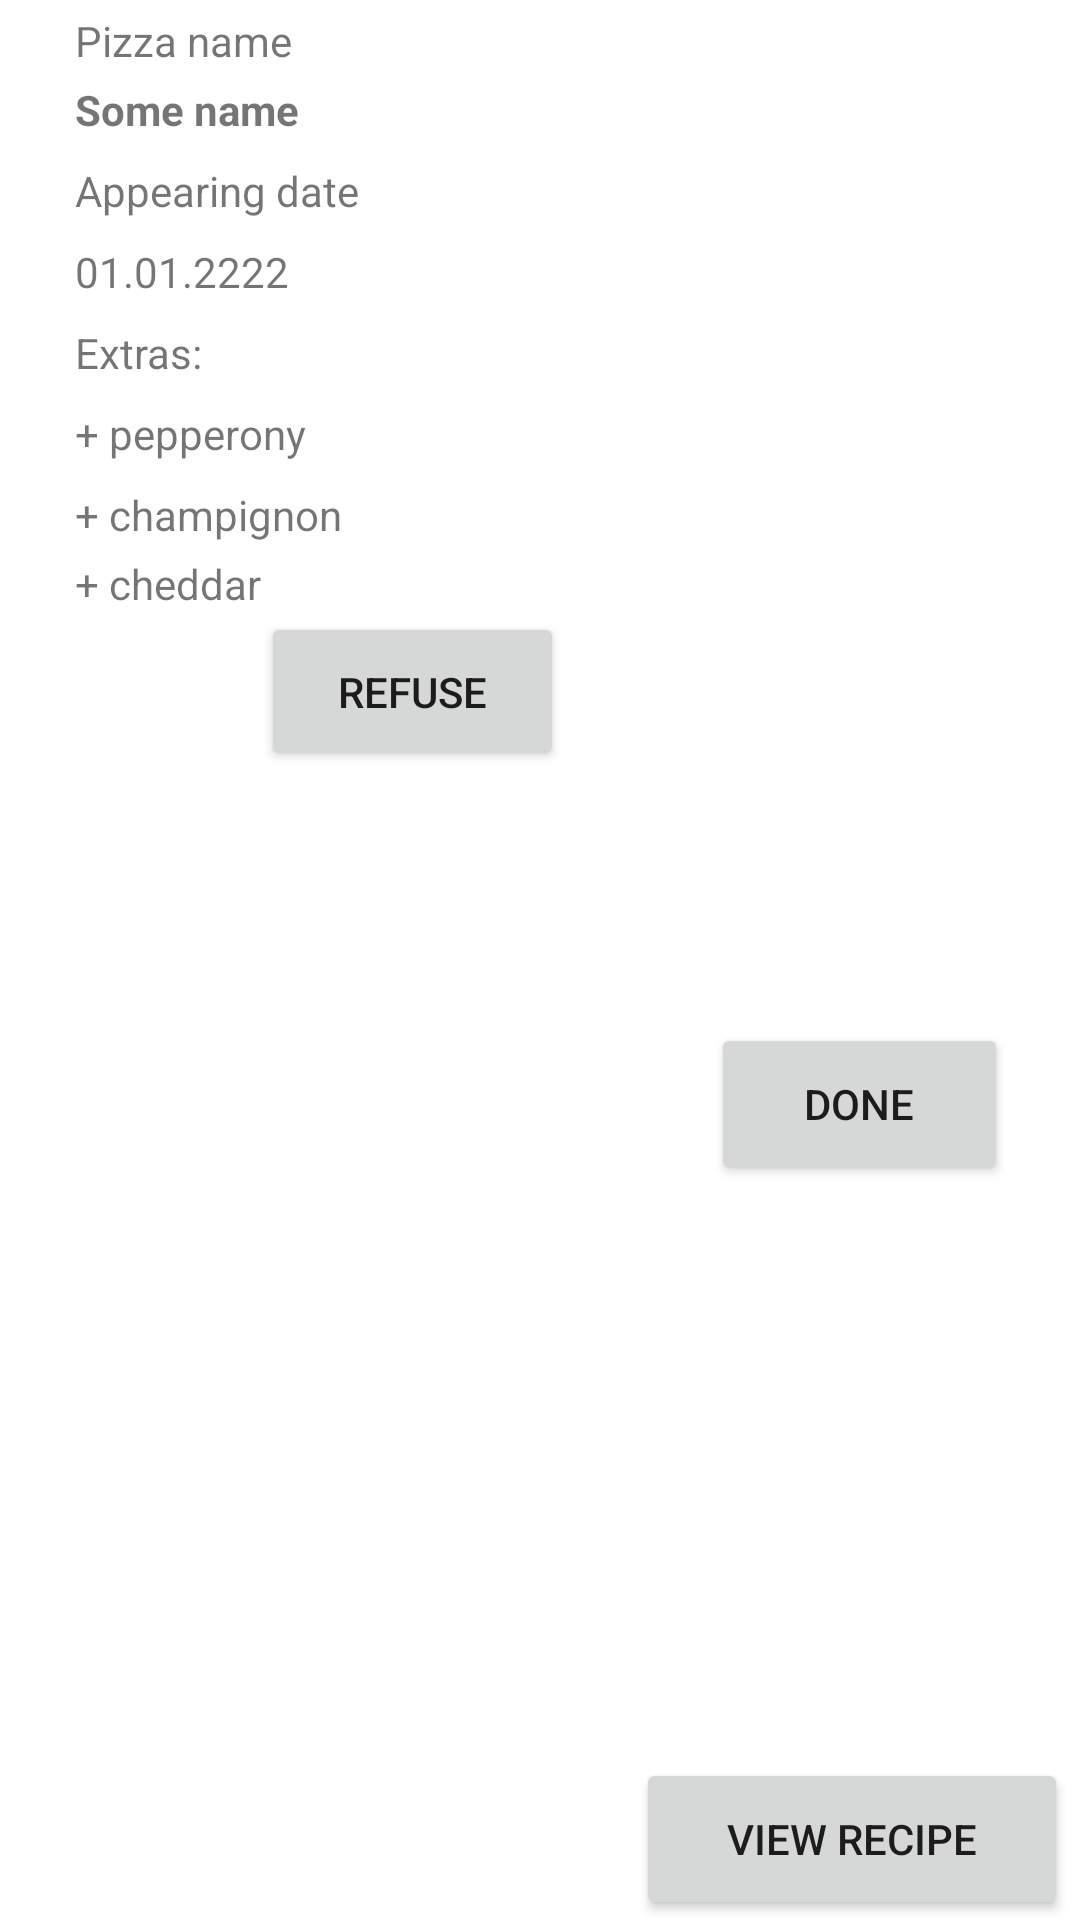

Reconstruct the res/layout file that produces this screen, plus the resources it refers to.
<!-- AndroidManifest.xml: application theme Theme.ChiefApp -->
<!-- res/layout/taken_pizza.xml -->
<?xml version="1.0" encoding="utf-8"?>
<androidx.constraintlayout.widget.ConstraintLayout xmlns:android="http://schemas.android.com/apk/res/android"
    xmlns:app="http://schemas.android.com/apk/res-auto"
    xmlns:tools="http://schemas.android.com/tools"
    android:layout_width="match_parent"
    android:layout_height="wrap_content">

    <androidx.cardview.widget.CardView
        android:id="@+id/pizza_photo_container"
        android:layout_width="wrap_content"
        android:layout_height="wrap_content"
        android:layout_margin="5dp"
        app:cardCornerRadius="4dp"
        app:layout_constraintBottom_toBottomOf="parent"
        app:layout_constraintStart_toStartOf="parent"
        app:layout_constraintTop_toTopOf="parent">

    </androidx.cardview.widget.CardView>

    <TextView
        android:id="@+id/pizza_name"
        android:layout_width="250dp"
        android:layout_height="wrap_content"
        android:layout_marginStart="20dp"
        android:layout_marginTop="4dp"
        android:ellipsize="end"
        android:maxLines="2"
        android:text="Some name"
        android:textStyle="bold"
        app:layout_constraintStart_toEndOf="@+id/pizza_photo_container"
        app:layout_constraintTop_toBottomOf="@+id/textView"
        tools:ignore="MissingConstraints" />

    <TextView
        android:id="@+id/order_date"
        android:layout_width="125dp"
        android:layout_height="wrap_content"
        android:layout_marginStart="20dp"
        android:layout_marginTop="8dp"
        android:ellipsize="end"
        android:maxLines="2"
        android:text="01.01.2222"
        app:layout_constraintStart_toEndOf="@+id/pizza_photo_container"
        app:layout_constraintTop_toBottomOf="@+id/textView5"
        tools:ignore="MissingConstraints" />

    <TextView
        android:id="@+id/textView"
        android:layout_width="wrap_content"
        android:layout_height="wrap_content"
        android:layout_marginStart="20dp"
        android:layout_marginTop="4dp"
        android:text="Pizza name"
        app:layout_constraintStart_toEndOf="@+id/pizza_photo_container"
        app:layout_constraintTop_toTopOf="parent" />

    <TextView
        android:id="@+id/textView7"
        android:layout_width="wrap_content"
        android:layout_height="wrap_content"
        android:layout_marginStart="20dp"
        android:layout_marginTop="8dp"
        android:text="Extras:"
        app:layout_constraintStart_toEndOf="@+id/pizza_photo_container"
        app:layout_constraintTop_toBottomOf="@+id/order_date" />

    <TextView
        android:id="@+id/textView8"
        android:layout_width="wrap_content"
        android:layout_height="wrap_content"
        android:layout_marginStart="20dp"
        android:layout_marginTop="8dp"
        android:text="+ pepperony"
        app:layout_constraintStart_toEndOf="@+id/pizza_photo_container"
        app:layout_constraintTop_toBottomOf="@+id/textView7" />

    <TextView
        android:id="@+id/textView9"
        android:layout_width="wrap_content"
        android:layout_height="wrap_content"
        android:layout_marginStart="20dp"
        android:layout_marginTop="8dp"
        android:text="+ champignon"
        app:layout_constraintStart_toEndOf="@+id/pizza_photo_container"
        app:layout_constraintTop_toBottomOf="@+id/textView8" />

    <TextView
        android:id="@+id/textView10"
        android:layout_width="wrap_content"
        android:layout_height="wrap_content"
        android:layout_marginStart="20dp"
        android:layout_marginTop="4dp"
        android:text="+ cheddar"
        app:layout_constraintStart_toEndOf="@+id/pizza_photo_container"
        app:layout_constraintTop_toBottomOf="@+id/textView9" />

    <TextView
        android:id="@+id/textView5"
        android:layout_width="wrap_content"
        android:layout_height="wrap_content"
        android:layout_marginStart="20dp"
        android:layout_marginTop="8dp"
        android:text="Appearing date"
        app:layout_constraintStart_toEndOf="@+id/pizza_photo_container"
        app:layout_constraintTop_toBottomOf="@+id/pizza_name" />

    <Button
        android:id="@+id/button2"
        android:layout_width="99dp"
        android:layout_height="54dp"
        android:layout_marginEnd="24dp"
        android:text="Done"
        app:layout_constraintBottom_toBottomOf="parent"
        app:layout_constraintEnd_toEndOf="parent"
        app:layout_constraintTop_toBottomOf="@+id/pizza_name"
        app:layout_constraintVertical_bias="0.546" />

    <Button
        android:id="@+id/recipe_button"
        android:layout_width="144dp"
        android:layout_height="54dp"
        android:layout_marginEnd="4dp"
        android:text="View recipe"
        app:layout_constraintBottom_toBottomOf="parent"
        app:layout_constraintEnd_toEndOf="parent"
        app:layout_constraintTop_toBottomOf="@+id/button2"
        app:layout_constraintVertical_bias="1.0" />

    <Button
        android:id="@+id/button3"
        android:layout_width="101dp"
        android:layout_height="53dp"
        android:layout_marginEnd="24dp"
        android:text="Refuse"
        app:layout_constraintBottom_toBottomOf="parent"
        app:layout_constraintEnd_toStartOf="@+id/recipe_button"
        app:layout_constraintTop_toBottomOf="@+id/textView10"
        app:layout_constraintVertical_bias="0.0" />

</androidx.constraintlayout.widget.ConstraintLayout>
<!-- resources referenced by this layout -->
<resources>
  <style name="Theme.ChiefApp" parent="Theme.MaterialComponents.DayNight.DarkActionBar">
          
          <item name="colorPrimary">@color/purple_500</item>
          <item name="colorPrimaryVariant">@color/purple_700</item>
          <item name="colorOnPrimary">@color/white</item>
          
          <item name="colorSecondary">@color/teal_200</item>
          <item name="colorSecondaryVariant">@color/teal_700</item>
          <item name="colorOnSecondary">@color/black</item>
          
          <item name="android:statusBarColor" tools:targetApi="l">?attr/colorPrimaryVariant</item>
          
      </style>
  <!-- not gathered from this repository: default colours our renderer supplied (Android Studio template values) -->
  <color name="purple_500">#FF6200EE</color>
  <color name="purple_700">#FF3700B3</color>
  <color name="teal_200">#FF03DAC5</color>
  <color name="teal_700">#FF018786</color>
  <color name="black">#FF000000</color>
  <color name="white">#FFFFFFFF</color>
</resources>
